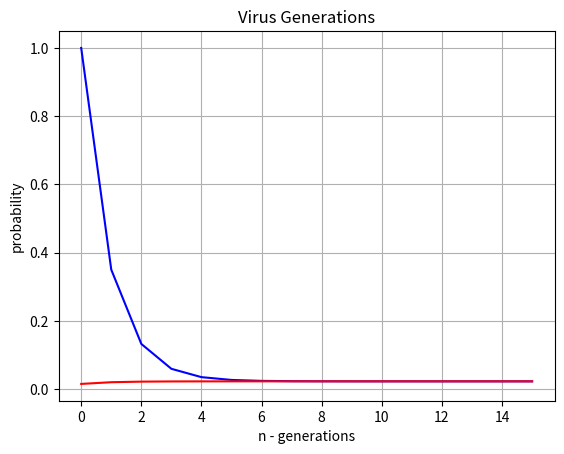

Source code (Python):
import numpy as np
import matplotlib.pyplot as plt

def markovChain(s0, T, it):
    s = s0.copy()
    result = np.zeros(it+1)
    result[0]=s[0]
    for i in range(1, it+1):
        s = s.dot(T)
        result[i]=s[0]
    return result

s0 = np.array([1, 0])
s0inv = np.array([0.015, 0.985])
T = np.array([[0.35, 0.65],[0.015, 0.985]])
n = np.arange(0, 16, 1)

gen15 = markovChain(s0, T, 15)
gen15inv = markovChain(s0inv, T, 15)

plt.plot(n, gen15, 'b')
plt.plot(n, gen15inv, 'r')
plt.xlabel('n - generations')
plt.ylabel('probability')
plt.title('Virus Generations')
plt.grid(True)
plt.show()

